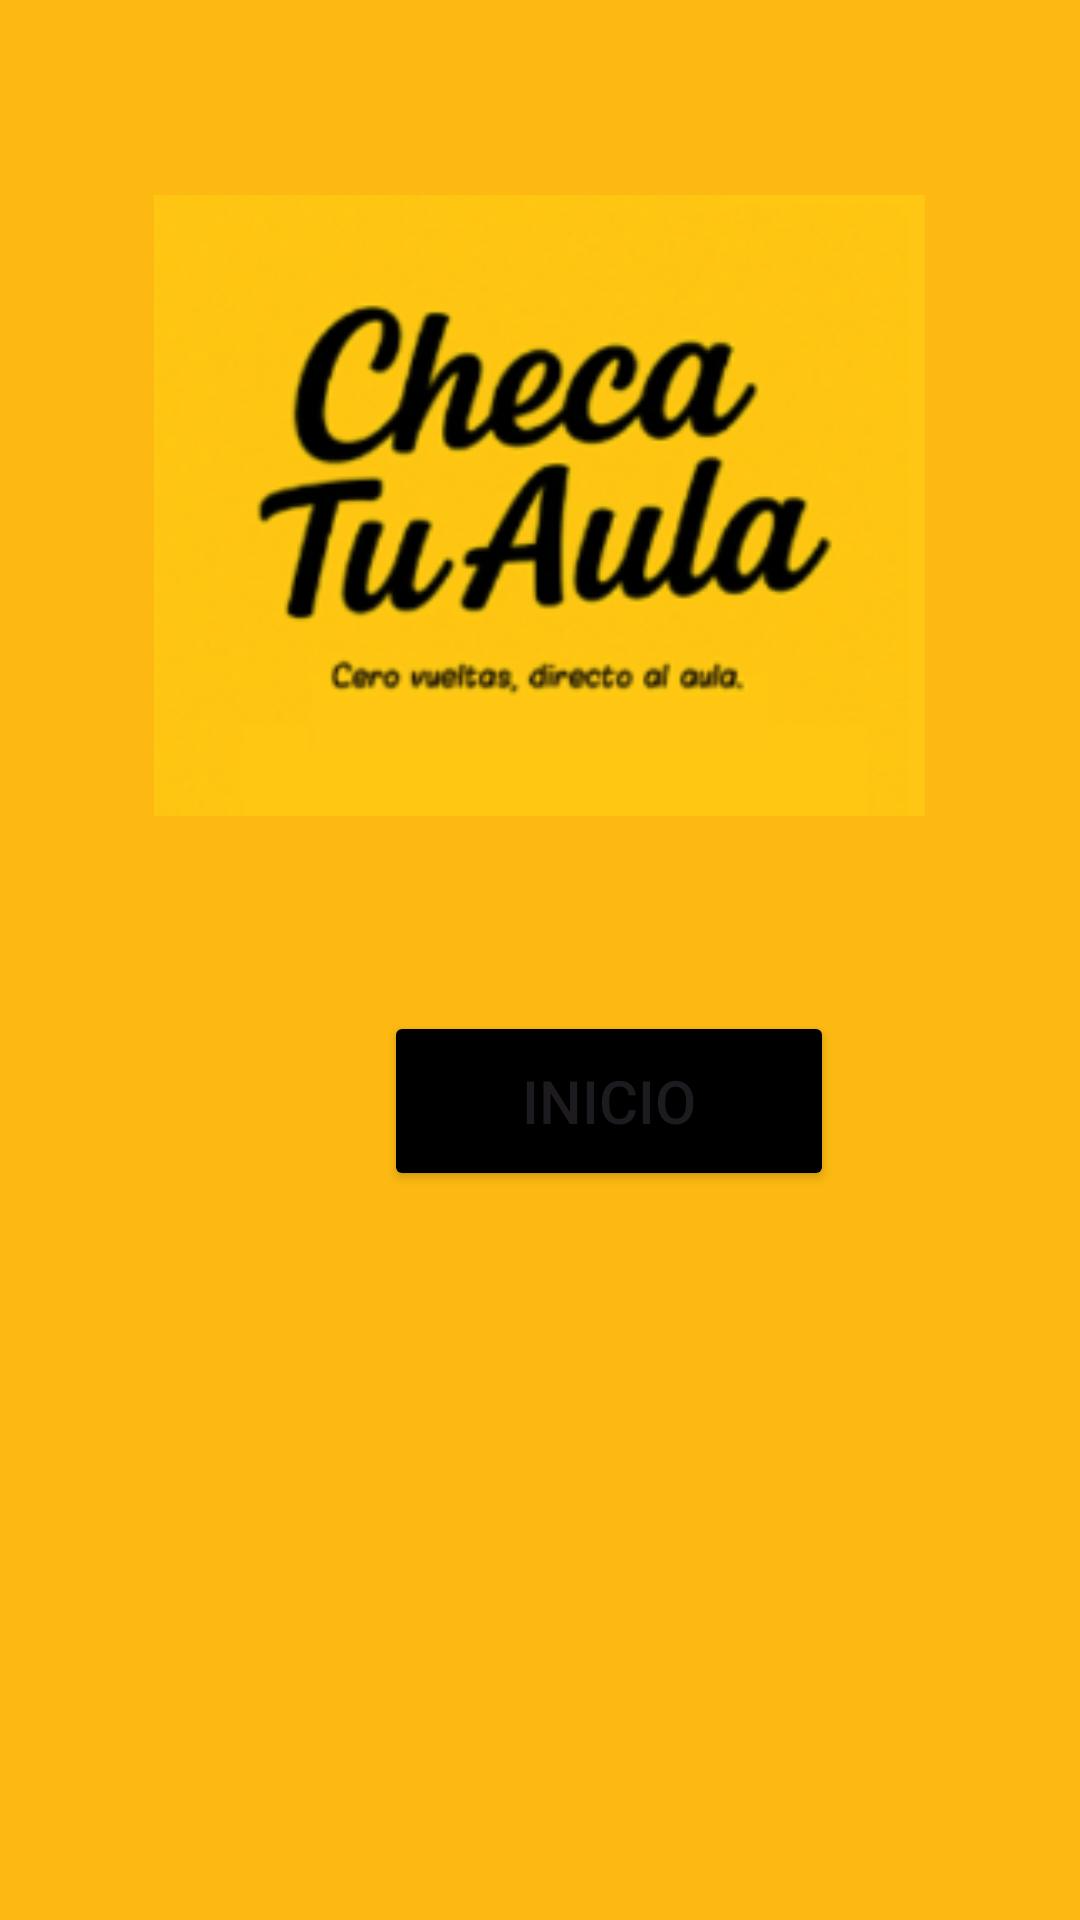

Android layout source for this screen:
<!-- AndroidManifest.xml: application theme Theme.AppChekaTuAula -->
<!-- res/layout/activity_main.xml -->
<?xml version="1.0" encoding="utf-8"?>
<androidx.constraintlayout.widget.ConstraintLayout xmlns:android="http://schemas.android.com/apk/res/android"
    xmlns:app="http://schemas.android.com/apk/res-auto"
    xmlns:tools="http://schemas.android.com/tools"
    android:background="#FDB912"
    android:id="@+id/main"
    android:layout_width="match_parent"
    android:layout_height="match_parent"
    tools:context=".MainActivity">

    <ImageView
        android:id="@+id/imageView"
        android:layout_width="257dp"
        android:layout_height="209dp"
        android:layout_marginTop="64dp"
        app:layout_constraintEnd_toEndOf="parent"
        app:layout_constraintHorizontal_bias="0.497"
        app:layout_constraintStart_toStartOf="parent"
        app:layout_constraintTop_toTopOf="parent"
        app:srcCompat="@drawable/logo1" />

    <Button
        android:id="@+id/btnInicio"
        android:layout_width="150dp"
        android:layout_height="60dp"
        android:layout_marginStart="128dp"
        android:layout_marginTop="64dp"
        android:backgroundTint="@color/black"
        android:textSize="20dp"
        android:text="INICIO"
        app:layout_constraintStart_toStartOf="parent"
        app:layout_constraintTop_toBottomOf="@+id/imageView" />
</androidx.constraintlayout.widget.ConstraintLayout>
<!-- resources referenced by this layout -->
<resources>
  <!-- drawable logo1: png bitmap (drawable, 55120 bytes) -->
  <style name="Theme.AppChekaTuAula" parent="Base.Theme.AppChekaTuAula" />
  <style name="Base.Theme.AppChekaTuAula" parent="Theme.Material3.DayNight.NoActionBar">
          
          
      </style>
  <!-- not gathered from this repository: default colours our renderer supplied (Android Studio template values) -->
  <color name="black">#FF000000</color>
</resources>
